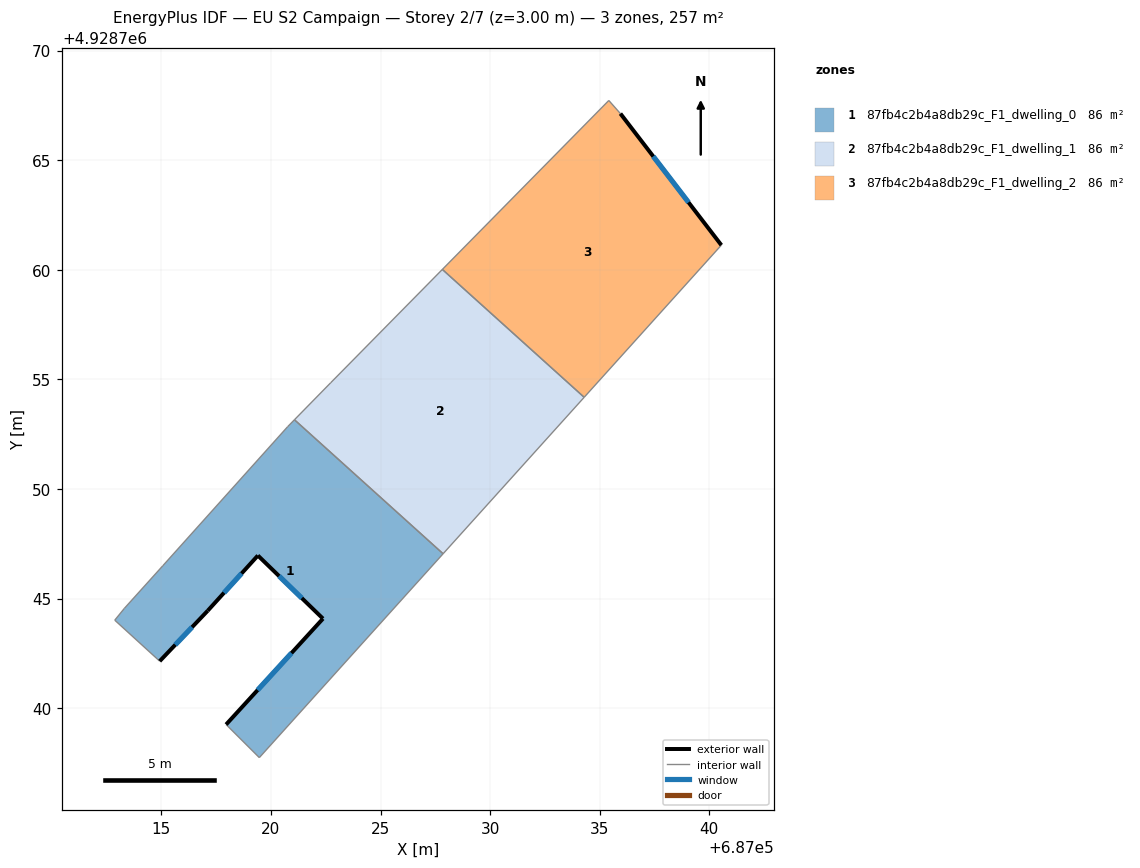
=== STOREY PLAN SPEC (per zone: floor XY polygon, exterior-wall plan segments, windows/doors) ===
zone 1: 87fb4c2b4a8db29c_F1_dwelling_0  (85.8 m²)
  floor: (687022.38, 4928744.08) (687017.95, 4928739.25) (687019.47, 4928737.75) (687027.85, 4928747.04) (687021.07, 4928753.16) (687020.77, 4928752.84) (687015.07, 4928746.50) (687013.32, 4928744.55) (687012.88, 4928744.01) (687014.93, 4928742.14) (687017.12, 4928744.45) (687019.41, 4928746.96)
  exterior wall: (687019.41, 4928746.96) – (687017.12, 4928744.45)  [3.4 m]
    window: (687018.66, 4928746.15) – (687017.86, 4928745.26)  [1.2 m²]
  exterior wall: (687017.12, 4928744.45) – (687014.93, 4928742.14)  [3.2 m]
    window: (687016.40, 4928743.70) – (687015.64, 4928742.89)  [1.2 m²]
  exterior wall: (687017.95, 4928739.25) – (687022.38, 4928744.08)  [6.5 m]
    window: (687019.39, 4928740.83) – (687020.94, 4928742.51)  [2.4 m²]
  exterior wall: (687022.38, 4928744.08) – (687019.41, 4928746.96)  [4.1 m]
    window: (687021.41, 4928745.02) – (687020.37, 4928746.03)  [1.5 m²]
  interior walls: 8
zone 2: 87fb4c2b4a8db29c_F1_dwelling_1  (85.8 m²)
  floor: (687027.85, 4928747.04) (687034.29, 4928754.18) (687027.82, 4928760.02) (687022.73, 4928754.84) (687021.07, 4928753.16)
  interior walls: 5
zone 3: 87fb4c2b4a8db29c_F1_dwelling_2  (85.8 m²)
  floor: (687034.29, 4928754.18) (687040.55, 4928761.12) (687035.94, 4928767.12) (687035.42, 4928767.72) (687027.82, 4928760.02)
  exterior wall: (687035.94, 4928767.12) – (687040.55, 4928761.12)  [7.6 m]
    window: (687037.44, 4928765.17) – (687039.05, 4928763.08)  [2.8 m²]
  interior walls: 4

=== DERIVED (storey summary) ===
Building: EU S2 Campaign
Storey: 2 of 7  (floor level z = 3.00 m)
Storey gross floor area: 257.3 m²
Zones on this storey: 3
  - 87fb4c2b4a8db29c_F1_dwelling_0: floor 85.8 m²; exterior wall 17.3 m (51.8 m²); 4 window(s) 6.3 m²; WWR 12.2%
  - 87fb4c2b4a8db29c_F1_dwelling_1: floor 85.8 m²
  - 87fb4c2b4a8db29c_F1_dwelling_2: floor 85.8 m²; exterior wall 7.6 m (22.7 m²); 1 window(s) 2.8 m²; WWR 12.2%
Zone adjacency (shared interzone walls):
  - 87fb4c2b4a8db29c_F1_dwelling_0 ↔ 87fb4c2b4a8db29c_F1_dwelling_1
  - 87fb4c2b4a8db29c_F1_dwelling_1 ↔ 87fb4c2b4a8db29c_F1_dwelling_2